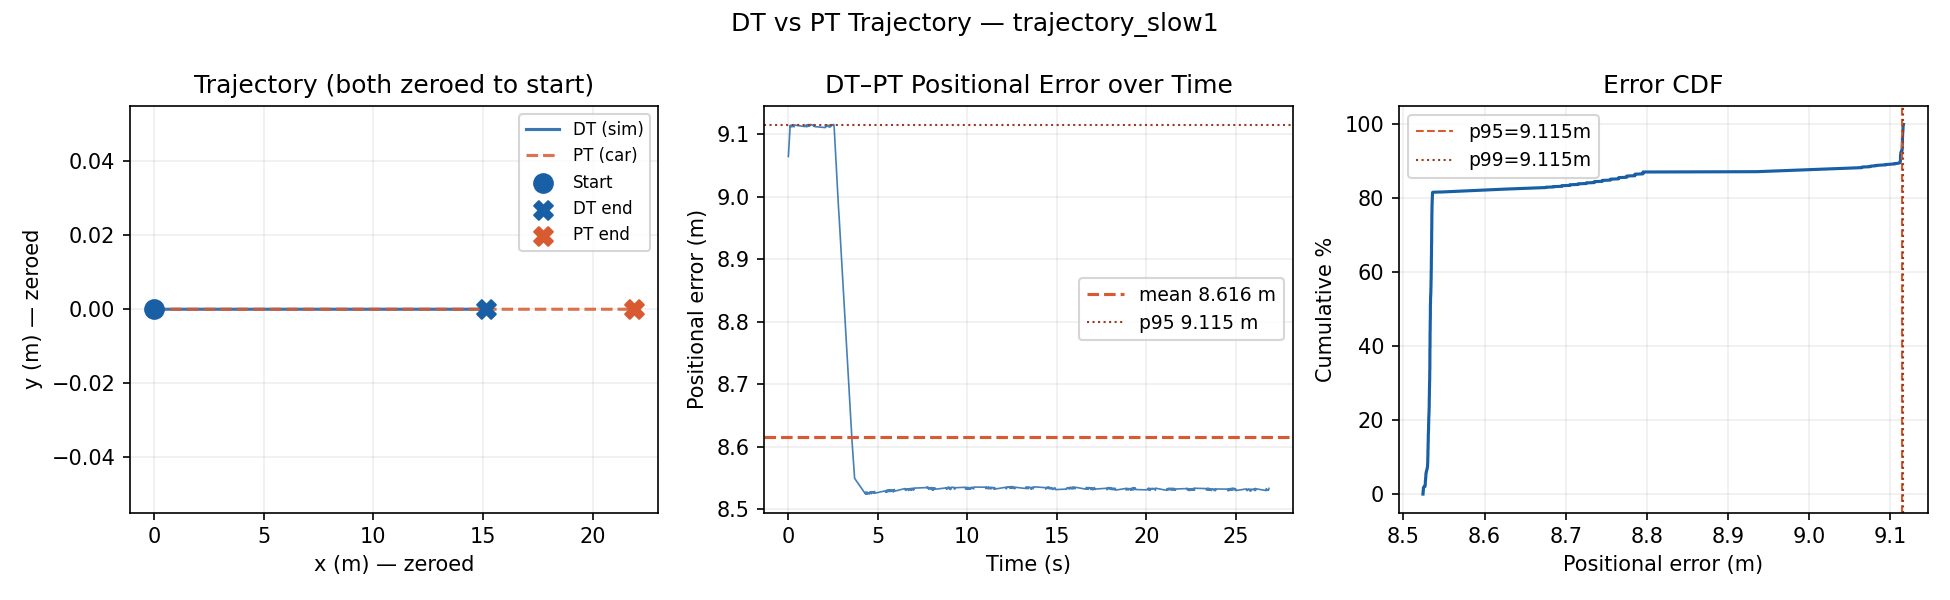

The table this chart was drawn from, first rows:
timestamp_ns, source, x, y, heading_rad, speed_mps
1781261775245739121, DT, 9.195, 0.0000, 0.0000, 0.5000
1781261758192627241, PT, 280.4, 0.0000, 0.0000, 0.5080
1781261775248747212, DT, 9.195, 0.0000, 0.0000, 0.5000
1781261775252754969, DT, 9.195, 0.0000, 0.0000, 0.5000
1781261775256708304, DT, 9.2, 0.0000, 0.0000, 0.5000
1781261775260811225, DT, 9.2, 0.0000, 0.0000, 0.5000
1781261775265114581, DT, 9.206, 0.0000, 0.0000, 0.5000
1781261775268757724, DT, 9.206, 0.0000, 0.0000, 0.5000
1781261771754319539, PT, 287.2, 0.0000, 0.0000, 0.5116
1781261775272796821, DT, 9.206, 0.0000, 0.0000, 0.5000
1781261775276698199, DT, 9.21, 0.0000, 0.0000, 0.5000
1781261775280754109, DT, 9.21, 0.0000, 0.0000, 0.5000
1781261775285063611, DT, 9.216, 0.0000, 0.0000, 0.5000
1781261775288819847, DT, 9.216, 0.0000, 0.0000, 0.5000
1781261764888580577, PT, 283.8, 0.0000, 0.0000, 0.4976
1781261775292741221, DT, 9.216, 0.0000, 0.0000, 0.5000
1781261775296699818, DT, 9.22, 0.0000, 0.0000, 0.5000
1781261775300773554, DT, 9.22, 0.0000, 0.0000, 0.5000
1781261775305132016, DT, 9.226, 0.0000, 0.0000, 0.5000
1781261775308705716, DT, 9.226, 0.0000, 0.0000, 0.5000
1781261771768381267, PT, 287.2, 0.0000, 0.0000, 0.4843
1781261775312767911, DT, 9.226, 0.0000, 0.0000, 0.5000
1781261775316749422, DT, 9.23, 0.0000, 0.0000, 0.5000
1781261775320747133, DT, 9.23, 0.0000, 0.0000, 0.5000
1781261775325103577, DT, 9.236, 0.0000, 0.0000, 0.5000
1781261775328698516, DT, 9.236, 0.0000, 0.0000, 0.5000
1781261768313051063, PT, 285.5, 0.0000, 0.0000, 0.4961
1781261775332715252, DT, 9.236, 0.0000, 0.0000, 0.5000
1781261775336711007, DT, 9.241, 0.0000, 0.0000, 0.5000
1781261775340721882, DT, 9.241, 0.0000, 0.0000, 0.5000
1781261775345025232, DT, 9.245, 0.0000, 0.0000, 0.5000
1781261775348801363, DT, 9.245, 0.0000, 0.0000, 0.5000
1781261771791384354, PT, 287.2, 0.0000, 0.0000, 0.4923
1781261775352834000, DT, 9.245, 0.0000, 0.0000, 0.5000
1781261775356747623, DT, 9.251, 0.0000, 0.0000, 0.5000
1781261775360708001, DT, 9.251, 0.0000, 0.0000, 0.5000
1781261775365077887, DT, 9.255, 0.0000, 0.0000, 0.5000
1781261775368777346, DT, 9.255, 0.0000, 0.0000, 0.5000
1781261761548670717, PT, 282.1, 0.0000, 0.0000, 0.5114
1781261775372704167, DT, 9.255, 0.0000, 0.0000, 0.5000
1781261775376685248, DT, 9.261, 0.0000, 0.0000, 0.5000
1781261775380734347, DT, 9.261, 0.0000, 0.0000, 0.5000
1781261775385022031, DT, 9.265, 0.0000, 0.0000, 0.5000
1781261775388812367, DT, 9.265, 0.0000, 0.0000, 0.5000
1781261771813067358, PT, 287.2, 0.0000, 0.0000, 0.5101
1781261775392718830, DT, 9.265, 0.0000, 0.0000, 0.5000
1781261775396737257, DT, 9.271, 0.0000, 0.0000, 0.5000
1781261775400740380, DT, 9.271, 0.0000, 0.0000, 0.5000
1781261775405082716, DT, 9.275, 0.0000, 0.0000, 0.5000
1781261775408697351, DT, 9.275, 0.0000, 0.0000, 0.5000
1781261768333072478, PT, 285.5, 0.0000, 0.0000, 0.5121
1781261775412691124, DT, 9.275, 0.0000, 0.0000, 0.5000
1781261775416676426, DT, 9.28, 0.0000, 0.0000, 0.5000
1781261775420707005, DT, 9.28, 0.0000, 0.0000, 0.5000
1781261775425074292, DT, 9.286, 0.0000, 0.0000, 0.5000
1781261775428956739, DT, 9.286, 0.0000, 0.0000, 0.5000
1781261771833333902, PT, 287.2, 0.0000, 0.0000, 0.4884
1781261775432766643, DT, 9.286, 0.0000, 0.0000, 0.5000
1781261775436762351, DT, 9.29, 0.0000, 0.0000, 0.5000
1781261775440704302, DT, 9.29, 0.0000, 0.0000, 0.5000
... 9,027 more rows
